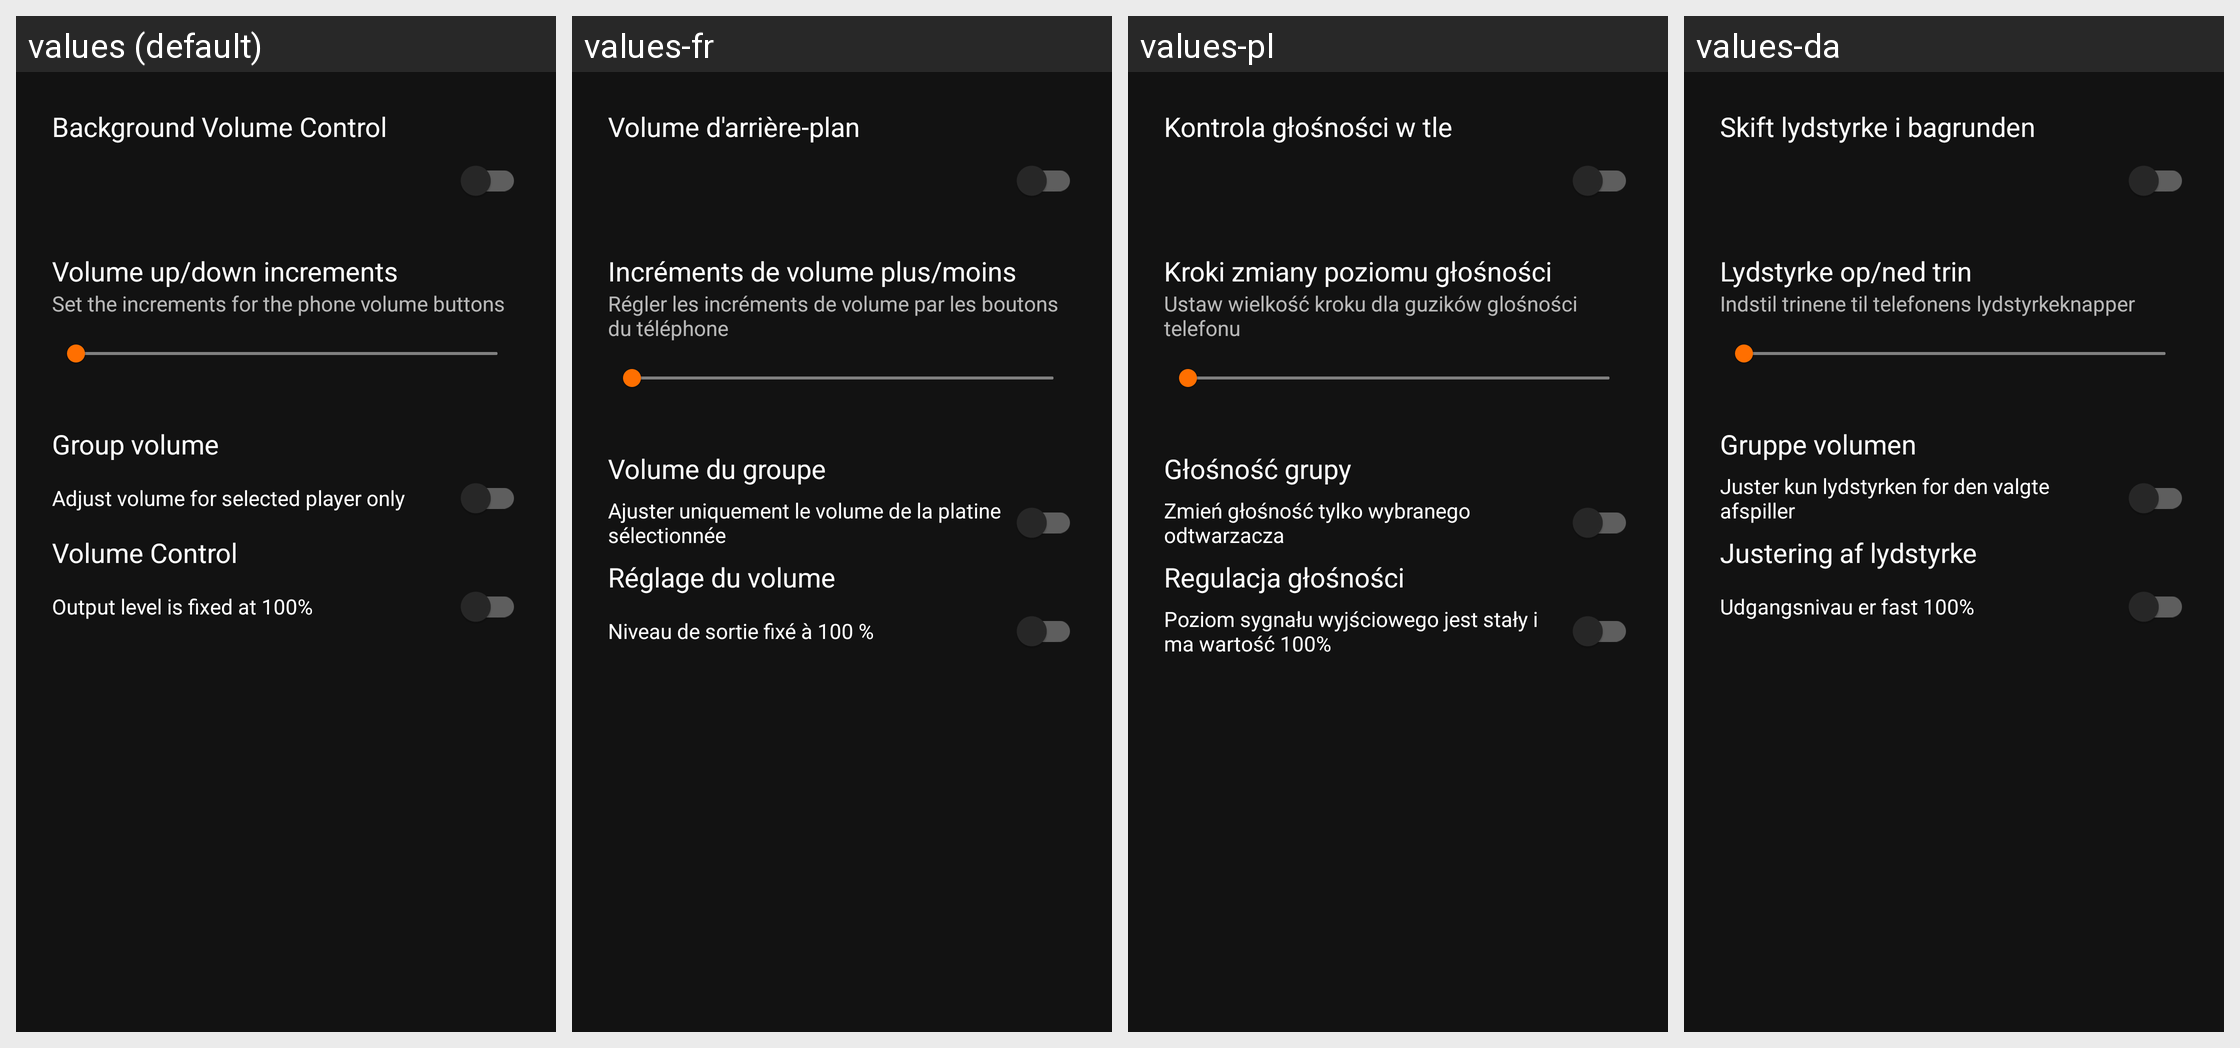

The same Android screen rendered under several of its app's locales, left to right. List the strings drawn on it with the default value and each locale's translation.
Android screen res/layout/volume_settings.xml rendered under 4 locales, left to right: values (default), values-fr, values-pl, values-da. Device: Nexus 5 (rendered at 1080×1920; each locale shown at half size, 540×960, under a caption strip naming it); theme AppTheme.
Other locales in the repository, not shown: values-de, values-nl, values-tr.
Strings drawn on this screen, with the default value and each locale's value (text and hints the layout hard-codes, and strings that could not be matched under every locale, appear in the picture but are not listed):

settings_background_volume_title
  values: Background Volume Control
  values-fr: Volume d'arrière-plan
  values-pl: Kontrola głośności w tle
  values-da: Skift lydstyrke i bagrunden

settings_volume_increment_title
  values: Volume up/down increments
  values-fr: Incréments de volume plus/moins
  values-pl: Kroki zmiany poziomu głośności
  values-da: Lydstyrke op/ned trin

settings_volume_increment_summary
  values: Set the increments for the phone volume buttons
  values-fr: Régler les incréments de volume par les boutons du téléphone
  values-pl: Ustaw wielkość kroku dla guzików glośności telefonu
  values-da: Indstil trinene til telefonens lydstyrkeknapper

player_group_volume
  values: Group volume
  values-fr: Volume du groupe
  values-pl: Głośność grupy
  values-da: Gruppe volumen

player_group_volume_off
  values: Adjust volume for selected player only
  values-fr: Ajuster uniquement le volume de la platine sélectionnée
  values-pl: Zmień głośność tylko wybranego odtwarzacza
  values-da: Juster kun lydstyrken for den valgte afspiller

SETUP_DIGITALVOLUMECONTROL
  values: Volume Control
  values-fr: Réglage du volume
  values-pl: Regulacja głośności
  values-da: Justering af lydstyrke

SETUP_DIGITALVOLUMECONTROL_OFF
  values: Output level is fixed at 100%
  values-fr: Niveau de sortie fixé à 100 %
  values-pl: Poziom sygnału wyjściowego jest stały i ma wartość 100%
  values-da: Udgangsnivau er fast 100%
